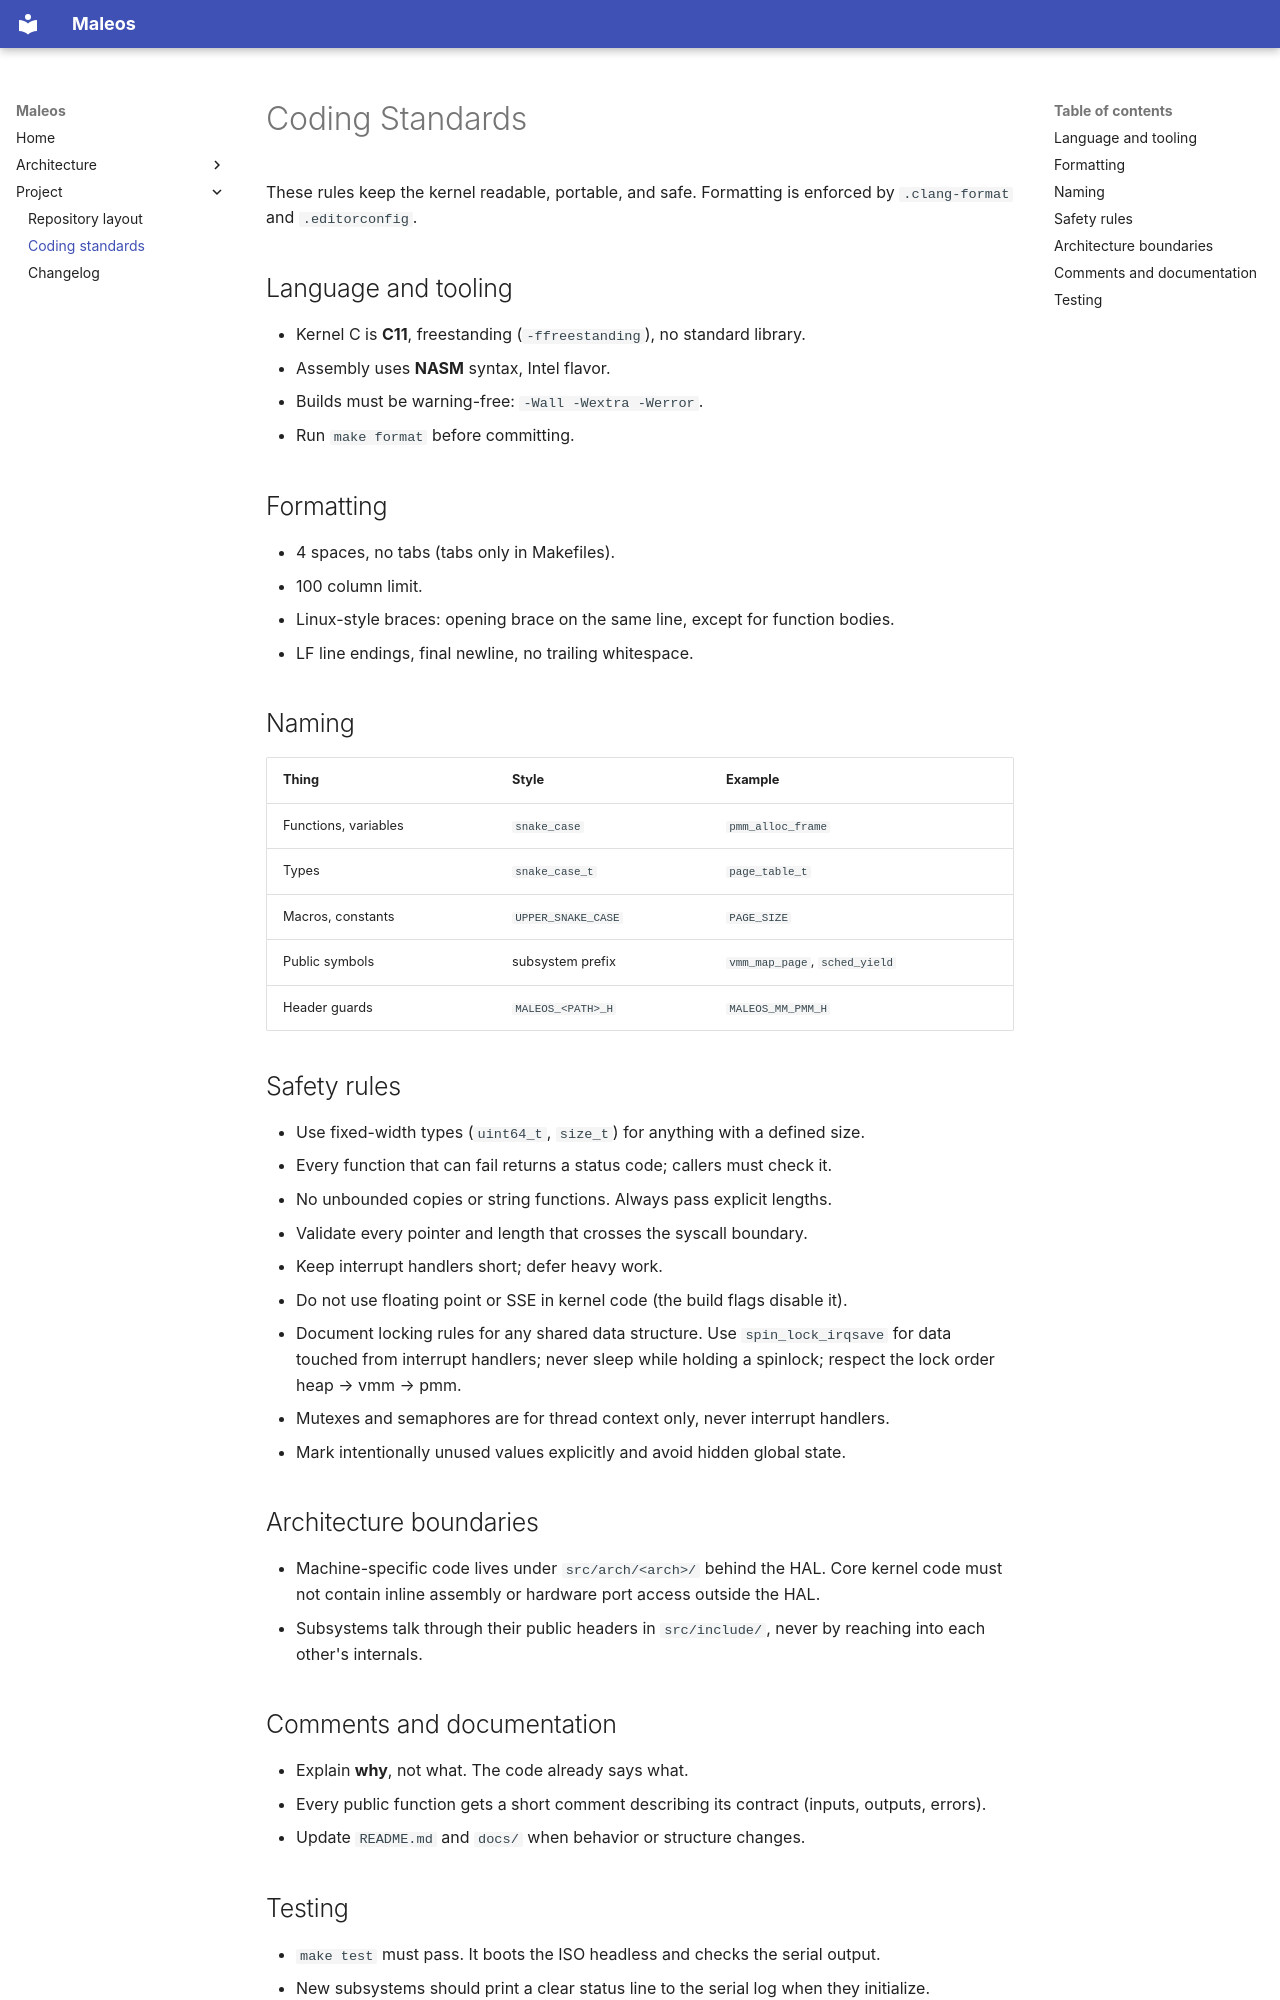

repository: saadazhar658-bit/maleos · page: CODING_STANDARDS/index.html · generator: mkdocs

# Coding Standards

These rules keep the kernel readable, portable, and safe. Formatting is enforced by `.clang-format` and `.editorconfig`.

## Language and tooling

- Kernel C is **C11**, freestanding (`-ffreestanding`), no standard library.
- Assembly uses **NASM** syntax, Intel flavor.
- Builds must be warning-free: `-Wall -Wextra -Werror`.
- Run `make format` before committing.

## Formatting

- 4 spaces, no tabs (tabs only in Makefiles).
- 100 column limit.
- Linux-style braces: opening brace on the same line, except for function bodies.
- LF line endings, final newline, no trailing whitespace.

## Naming

| Thing | Style | Example |
|---|---|---|
| Functions, variables | `snake_case` | `pmm_alloc_frame` |
| Types | `snake_case_t` | `page_table_t` |
| Macros, constants | `UPPER_SNAKE_CASE` | `PAGE_SIZE` |
| Public symbols | subsystem prefix | `vmm_map_page`, `sched_yield` |
| Header guards | `MALEOS_<PATH>_H` | `MALEOS_MM_PMM_H` |

## Safety rules

- Use fixed-width types (`uint64_t`, `size_t`) for anything with a defined size.
- Every function that can fail returns a status code; callers must check it.
- No unbounded copies or string functions. Always pass explicit lengths.
- Validate every pointer and length that crosses the syscall boundary.
- Keep interrupt handlers short; defer heavy work.
- Do not use floating point or SSE in kernel code (the build flags disable it).
- Document locking rules for any shared data structure. Use `spin_lock_irqsave` for data touched from interrupt handlers; never sleep while holding a spinlock; respect the lock order heap → vmm → pmm.
- Mutexes and semaphores are for thread context only, never interrupt handlers.
- Mark intentionally unused values explicitly and avoid hidden global state.

## Architecture boundaries

- Machine-specific code lives under `src/arch/<arch>/` behind the HAL. Core kernel code must not contain inline assembly or hardware port access outside the HAL.
- Subsystems talk through their public headers in `src/include/`, never by reaching into each other's internals.

## Comments and documentation

- Explain **why**, not what. The code already says what.
- Every public function gets a short comment describing its contract (inputs, outputs, errors).
- Update `README.md` and `docs/` when behavior or structure changes.
